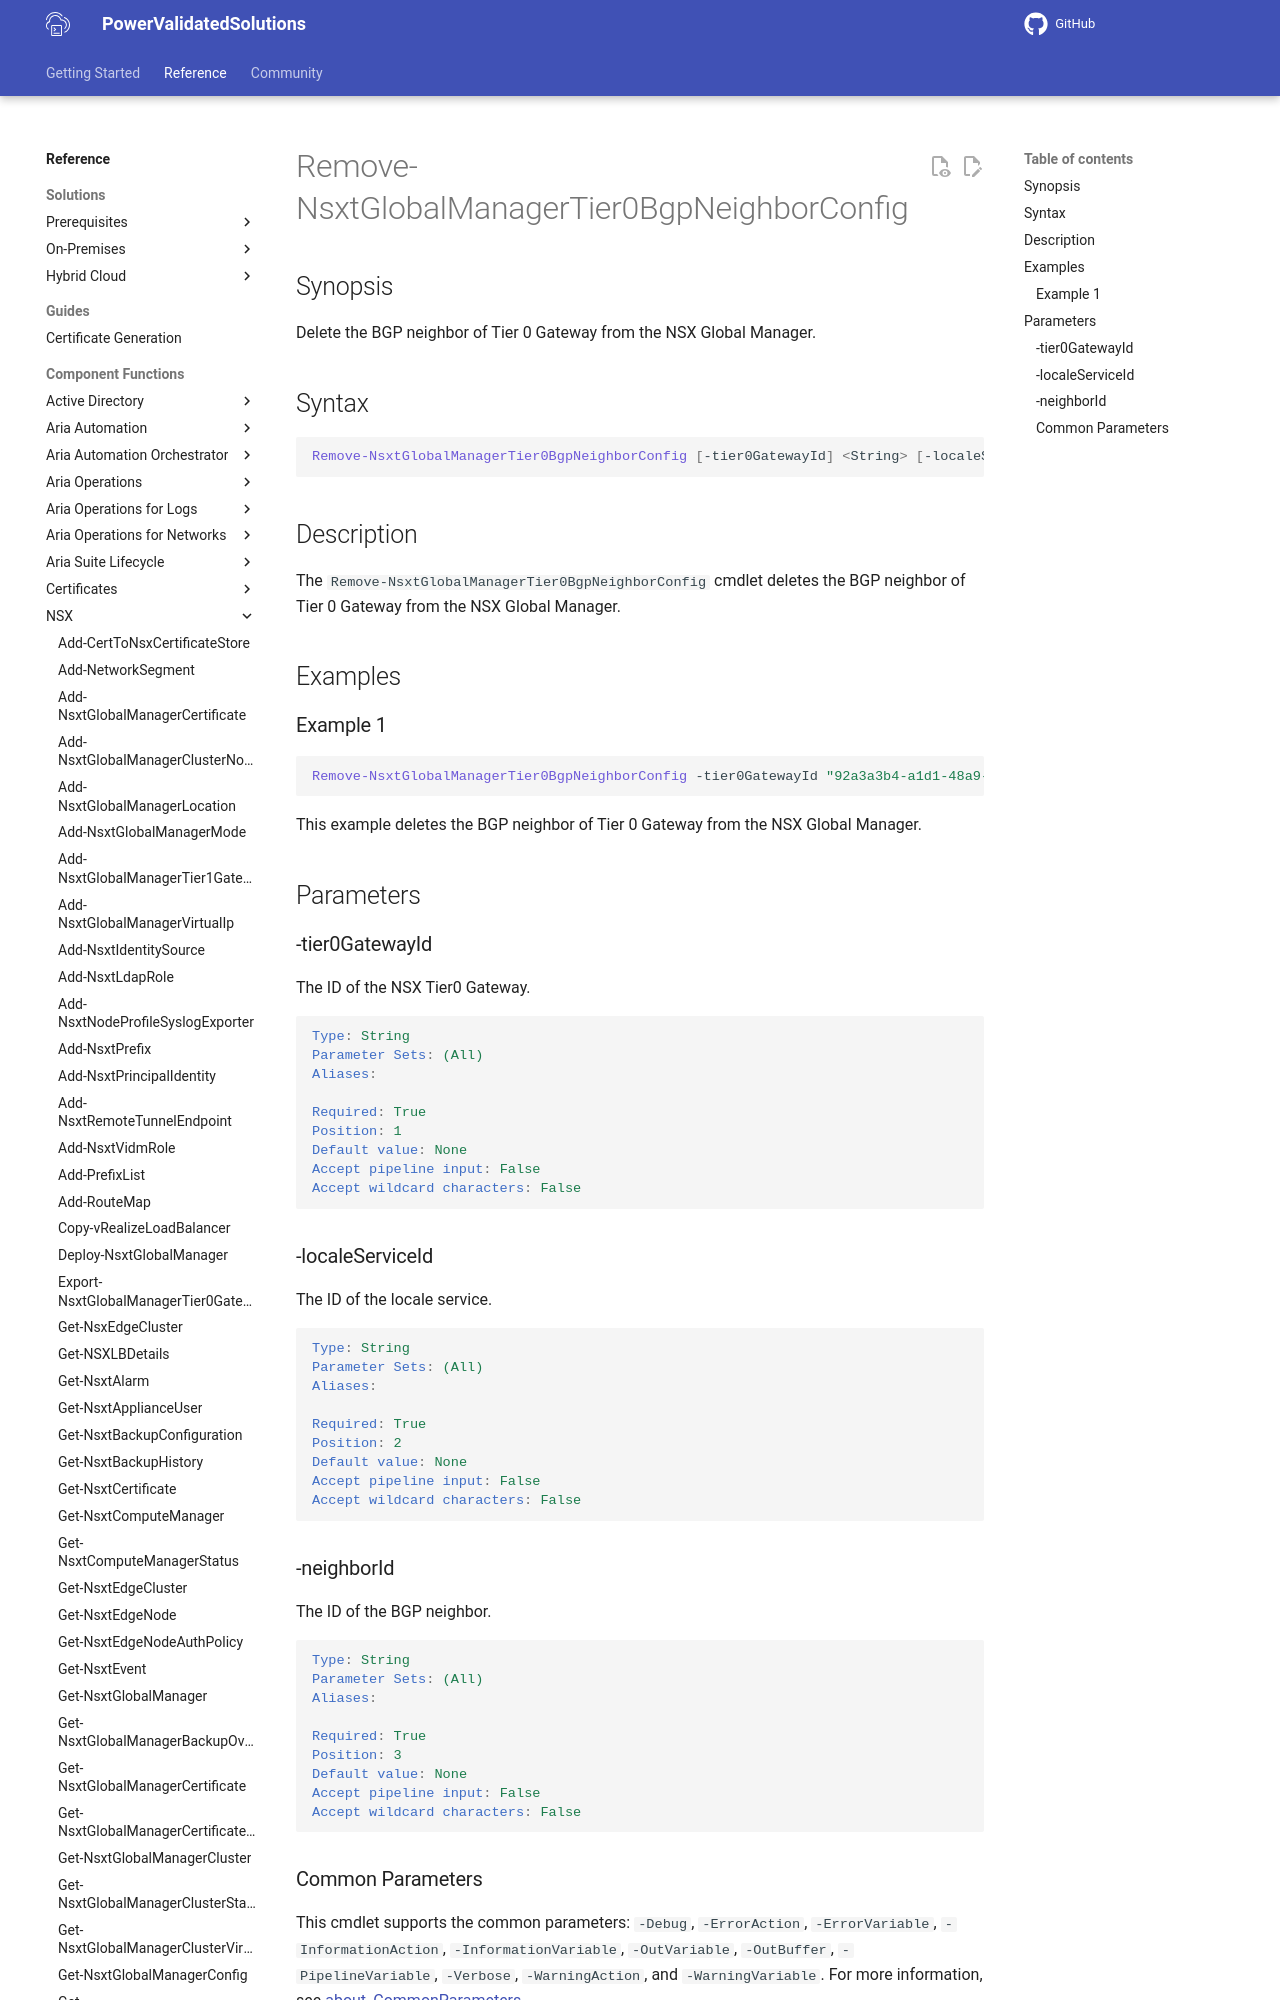

repository: vmware/power-validated-solutions-for-cloud-foundation · page: documentation/functions/nsx/Remove-NsxtGlobalManagerTier0BgpNeighborConfig/index.html · generator: mkdocs

# Remove-NsxtGlobalManagerTier0BgpNeighborConfig

## Synopsis

Delete the BGP neighbor of Tier 0 Gateway from the NSX Global Manager.

## Syntax

```powershell
Remove-NsxtGlobalManagerTier0BgpNeighborConfig [-tier0GatewayId] <String> [-localeServiceId] <String> [-neighborId] <String> [<CommonParameters>]
```

## Description

The `Remove-NsxtGlobalManagerTier0BgpNeighborConfig` cmdlet deletes the BGP neighbor of Tier 0 Gateway from the NSX Global Manager.

## Examples
